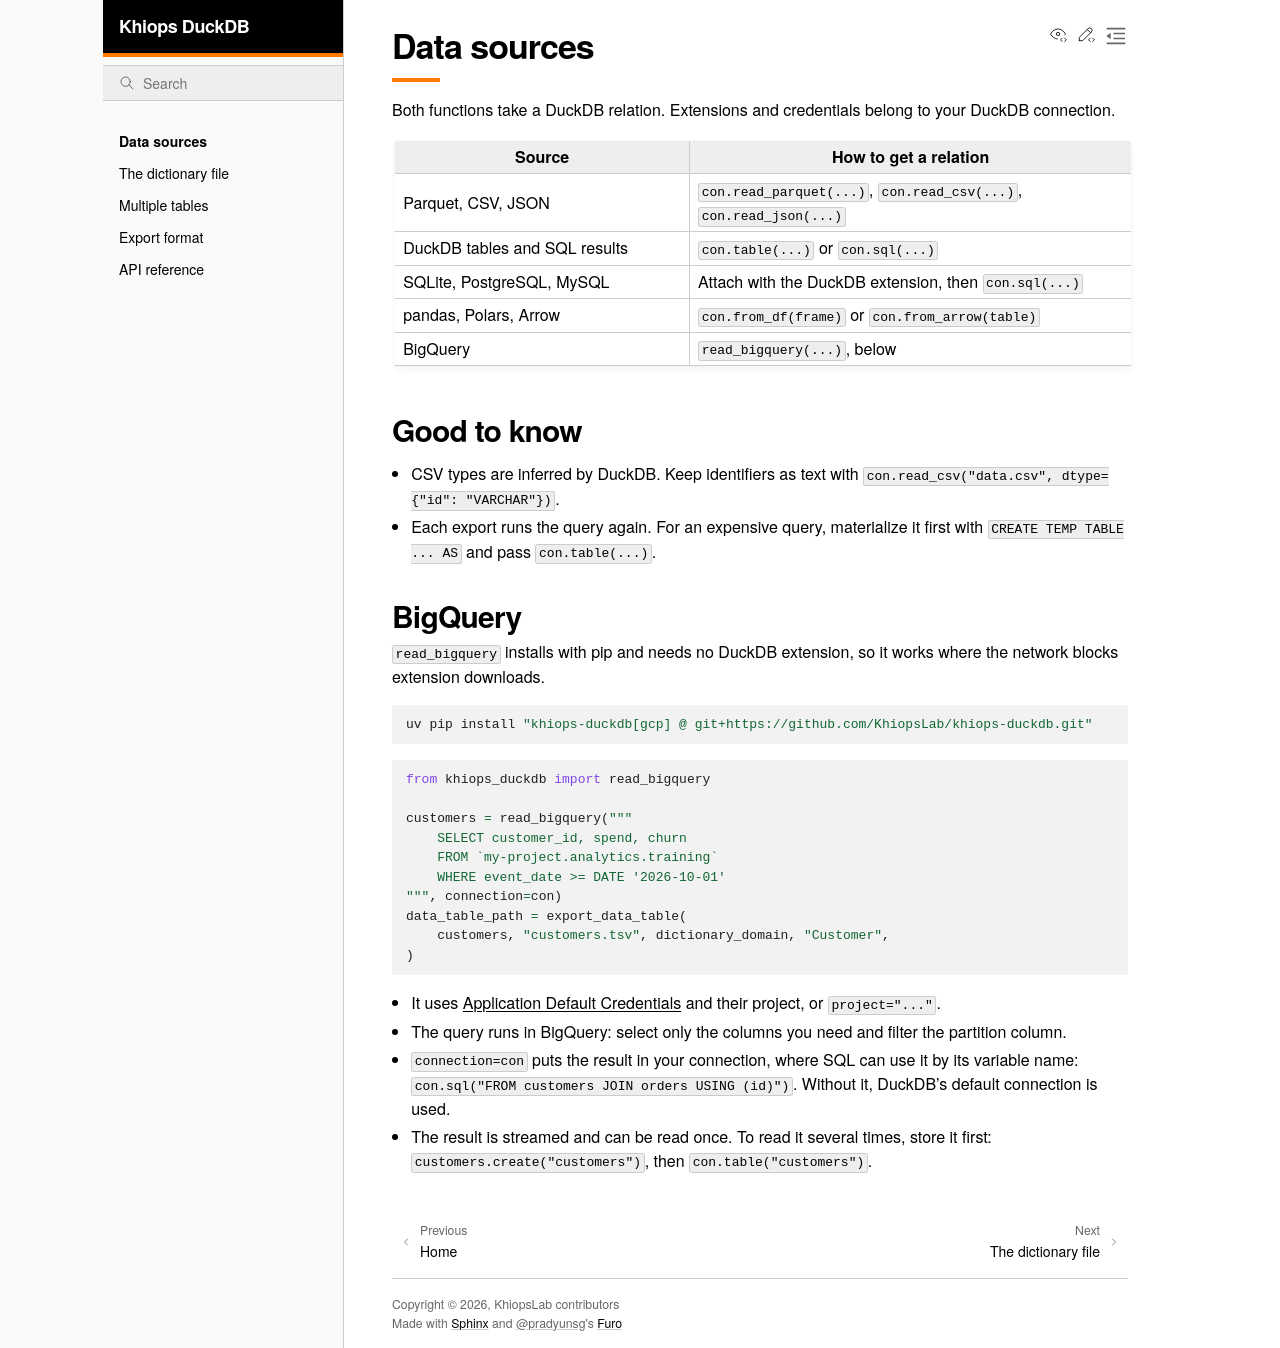

repository: KhiopsLab/khiops-duckdb · page: sources.html · generator: sphinx

Data sources
============

Both functions take a DuckDB relation. Extensions and credentials belong to your
DuckDB connection.

.. list-table::
   :header-rows: 1
   :widths: 40 60

   * - Source
     - How to get a relation
   * - Parquet, CSV, JSON
     - ``con.read_parquet(...)``, ``con.read_csv(...)``, ``con.read_json(...)``
   * - DuckDB tables and SQL results
     - ``con.table(...)`` or ``con.sql(...)``
   * - SQLite, PostgreSQL, MySQL
     - Attach with the DuckDB extension, then ``con.sql(...)``
   * - pandas, Polars, Arrow
     - ``con.from_df(frame)`` or ``con.from_arrow(table)``
   * - BigQuery
     - ``read_bigquery(...)``, below

Good to know
------------

* CSV types are inferred by DuckDB. Keep identifiers as text with
  ``con.read_csv("data.csv", dtype={"id": "VARCHAR"})``.
* Each export runs the query again. For an expensive query, materialize it
  first with ``CREATE TEMP TABLE ... AS`` and pass ``con.table(...)``.

.. _bigquery:

BigQuery
--------

``read_bigquery`` installs with pip and needs no DuckDB extension, so it works
where the network blocks extension downloads.

.. code-block:: bash

   uv pip install "khiops-duckdb[gcp] @ git+https://github.com/KhiopsLab/khiops-duckdb.git"

.. code-block:: python

   from khiops_duckdb import read_bigquery

   customers = read_bigquery("""
       SELECT customer_id, spend, churn
       FROM `my-project.analytics.training`
       WHERE event_date >= DATE '2026-10-01'
   """, connection=con)
   data_table_path = export_data_table(
       customers, "customers.tsv", dictionary_domain, "Customer",
   )

* It uses `Application Default Credentials
  <https://cloud.google.com/docs/authentication/application-default-credentials>`_
  and their project, or ``project="..."``.
* The query runs in BigQuery: select only the columns you need and filter the
  partition column.
* ``connection=con`` puts the result in your connection, where SQL can use it
  by its variable name: ``con.sql("FROM customers JOIN orders USING (id)")``.
  Without it, DuckDB's default connection is used.
* The result is streamed and can be read once. To read it several times, store
  it first: ``customers.create("customers")``, then ``con.table("customers")``.
